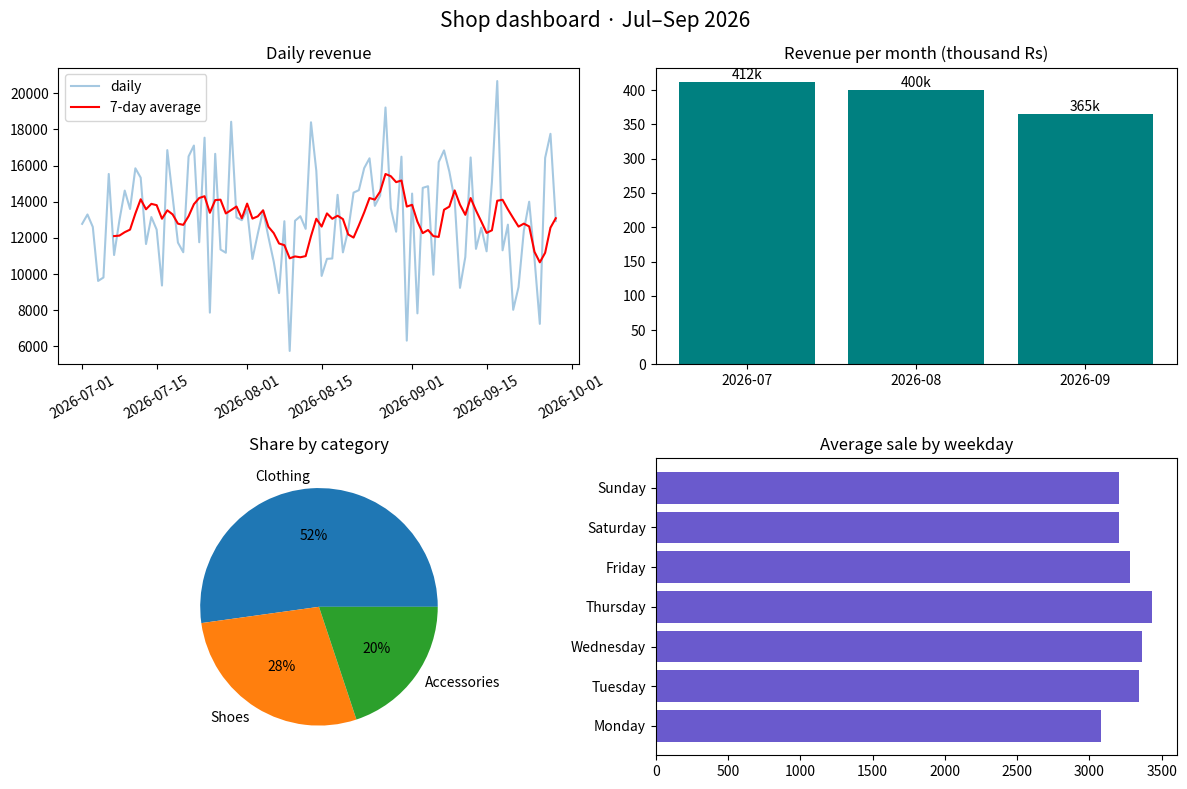

Reproduce this figure in Python.
"""Real-life problem: build a one-page sales dashboard for a small Karachi shop."""
from pathlib import Path
import matplotlib
matplotlib.use("Agg")
import matplotlib.pyplot as plt
import numpy as np
import pandas as pd


def make_sales(days=90, seed=1):
    rng = np.random.default_rng(seed)
    dates = pd.date_range("2026-07-01", periods=days, freq="D")
    cats = rng.choice(["Clothing", "Shoes", "Accessories"], size=days * 4, p=[0.5, 0.3, 0.2])
    return pd.DataFrame({
        "date": np.repeat(dates, 4),
        "category": cats,
        "amount": rng.integers(500, 6000, size=days * 4),
    })


def build_dashboard(df, path):
    monthly = df.groupby(df["date"].dt.to_period("M"))["amount"].sum()
    by_cat = df.groupby("category")["amount"].sum().sort_values(ascending=False)
    weekday = df.groupby(df["date"].dt.day_name())["amount"].mean()
    weekday = weekday.reindex(["Monday", "Tuesday", "Wednesday", "Thursday", "Friday", "Saturday", "Sunday"])
    daily = df.groupby("date")["amount"].sum()

    fig, axs = plt.subplots(2, 2, figsize=(12, 8))
    axs[0, 0].plot(daily.index, daily.values, alpha=0.4, label="daily")
    axs[0, 0].plot(daily.index, daily.rolling(7).mean(), color="red", label="7-day average")
    axs[0, 0].set_title("Daily revenue"); axs[0, 0].legend(); axs[0, 0].tick_params(axis="x", rotation=30)
    b = axs[0, 1].bar(monthly.index.astype(str), monthly.values / 1000, color="teal")
    axs[0, 1].bar_label(b, fmt="%.0fk"); axs[0, 1].set_title("Revenue per month (thousand Rs)")
    axs[1, 0].pie(by_cat.values, labels=by_cat.index, autopct="%1.0f%%"); axs[1, 0].set_title("Share by category")
    axs[1, 1].barh(weekday.index, weekday.values, color="slateblue"); axs[1, 1].set_title("Average sale by weekday")
    fig.suptitle("Shop dashboard · Jul–Sep 2026", fontsize=15)
    fig.tight_layout(); fig.savefig(path, dpi=100); plt.close(fig)
    return {"best_category": by_cat.index[0], "best_weekday": weekday.idxmax(), "total": int(df["amount"].sum())}


if __name__ == "__main__":
    out = Path("output"); out.mkdir(exist_ok=True)
    sales = make_sales()
    info = build_dashboard(sales, out / "dashboard.png")
    print(info)
    assert (out / "dashboard.png").stat().st_size > 10_000
    assert info["best_category"] == "Clothing"   # 50% of orders are clothing
    print("dashboard OK")
